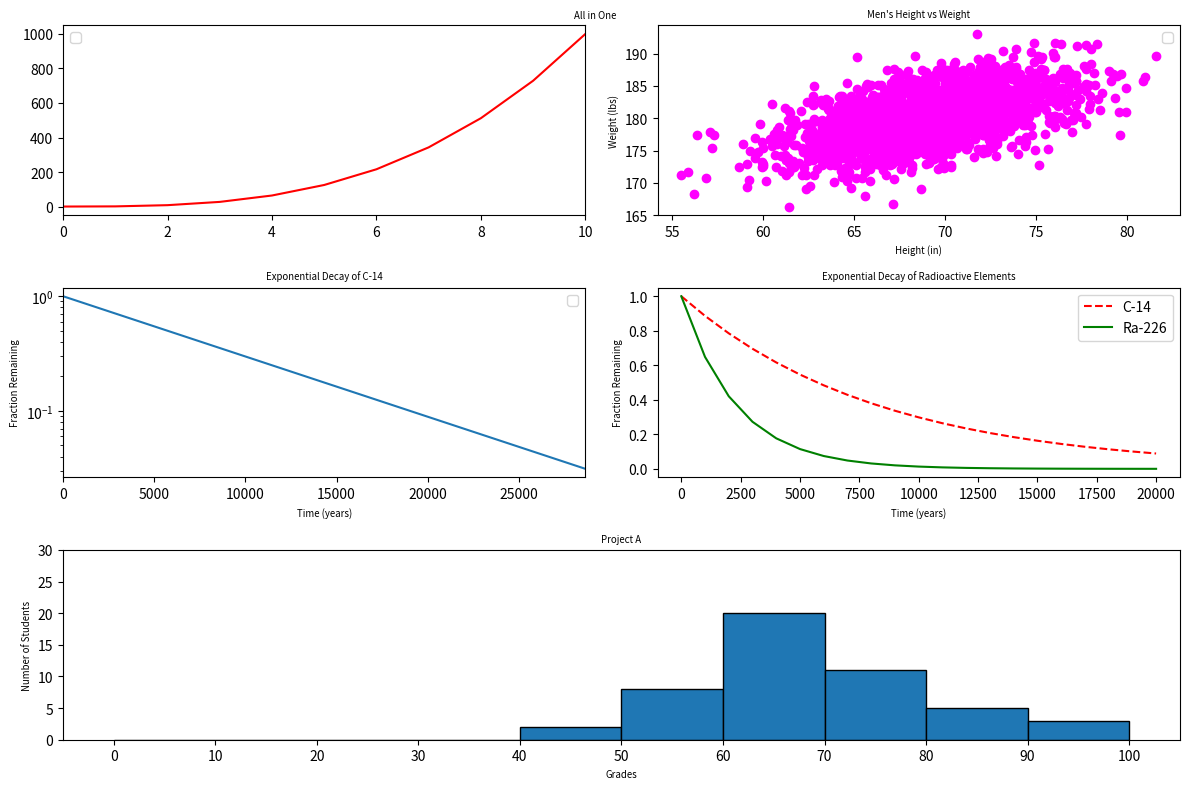

This chart was generated by the following Python code:
#!/usr/bin/env python3
import numpy as np
import matplotlib.pyplot as plt

'''This Script plots all the 5 graphs'''

# Generate data
y0 = np.arange(0, 11) ** 3

mean = [69, 0]
cov = [[15, 8], [8, 15]]
np.random.seed(5)
x1, y1 = np.random.multivariate_normal(mean, cov, 2000).T
y1 += 180

x2 = np.arange(0, 28651, 5730)
r2 = np.log(0.5)
t2 = 5730
y2 = np.exp((r2 / t2) * x2)

x3 = np.arange(0, 21000, 1000)
r3 = np.log(0.5)
t31 = 5730
t32 = 1600
y31 = np.exp((r3 / t31) * x3)
y32 = np.exp((r3 / t32) * x3)

np.random.seed(5)
student_grades = np.random.normal(68, 15, 50)

# Create the figure and subplots
plt.figure(figsize=(12, 8))

# Plot 1
plt.subplot(3, 2, 1)
x = np.arange(0, 11)
'''Plotting the points'''
plt.plot(x, y0, 'r-')  # Plot y as a red solid line
plt.xlim(0, 10)  # Set x-axis range from 0 to 10
plt.legend()

# Plot 2
plt.subplot(3, 2, 2)
'''Plotting the scatter plots'''

plt.scatter(x1,y1,color='magenta')
plt.xlabel('Height (in)',fontsize='x-small')
plt.ylabel('Weight (lbs)',fontsize='x-small')
plt.title('Men\'s Height vs Weight',fontsize='x-small')
plt.legend()

# Plot 3
plt.subplot(3,2,3)

plt.plot(x2, y2)
plt.xlabel('Time (years)',fontsize='x-small')
plt.ylabel('Fraction Remaining',fontsize='x-small')
plt.title('Exponential Decay of C-14',fontsize='x-small')
plt.yscale('log')
plt.xlim(0, 28650)
plt.legend()

# Plot 4
plt.subplot(3, 2, 4)
plt.plot(x3, y31, linestyle='dashed', color='red', label='C-14')
plt.plot(x3, y32, color='green', label='Ra-226')
plt.xlabel('Time (years)', fontsize='x-small')
plt.ylabel('Fraction Remaining', fontsize='x-small')
plt.title('Exponential Decay of Radioactive Elements', fontsize='x-small')
plt.legend()

# Plot 5
plt.subplot(3, 1, 3)
plt.hist(student_grades, bins=[i for i in range(0, 101, 10)], edgecolor='black')
plt.xticks([i for i in range(0, 101, 10)])
plt.yticks([i for i in range(0, 31, 5)])
plt.xlabel('Grades')
plt.xlabel('Grades', fontsize='x-small')
plt.ylabel('Number of Students', fontsize='x-small')
plt.title('Project A', fontsize='x-small')

# Adjust layout
plt.tight_layout()

import matplotlib.pyplot as plt
# Title of the figure
plt.suptitle('All in One', fontsize='x-small')

# Show the plot
plt.show()